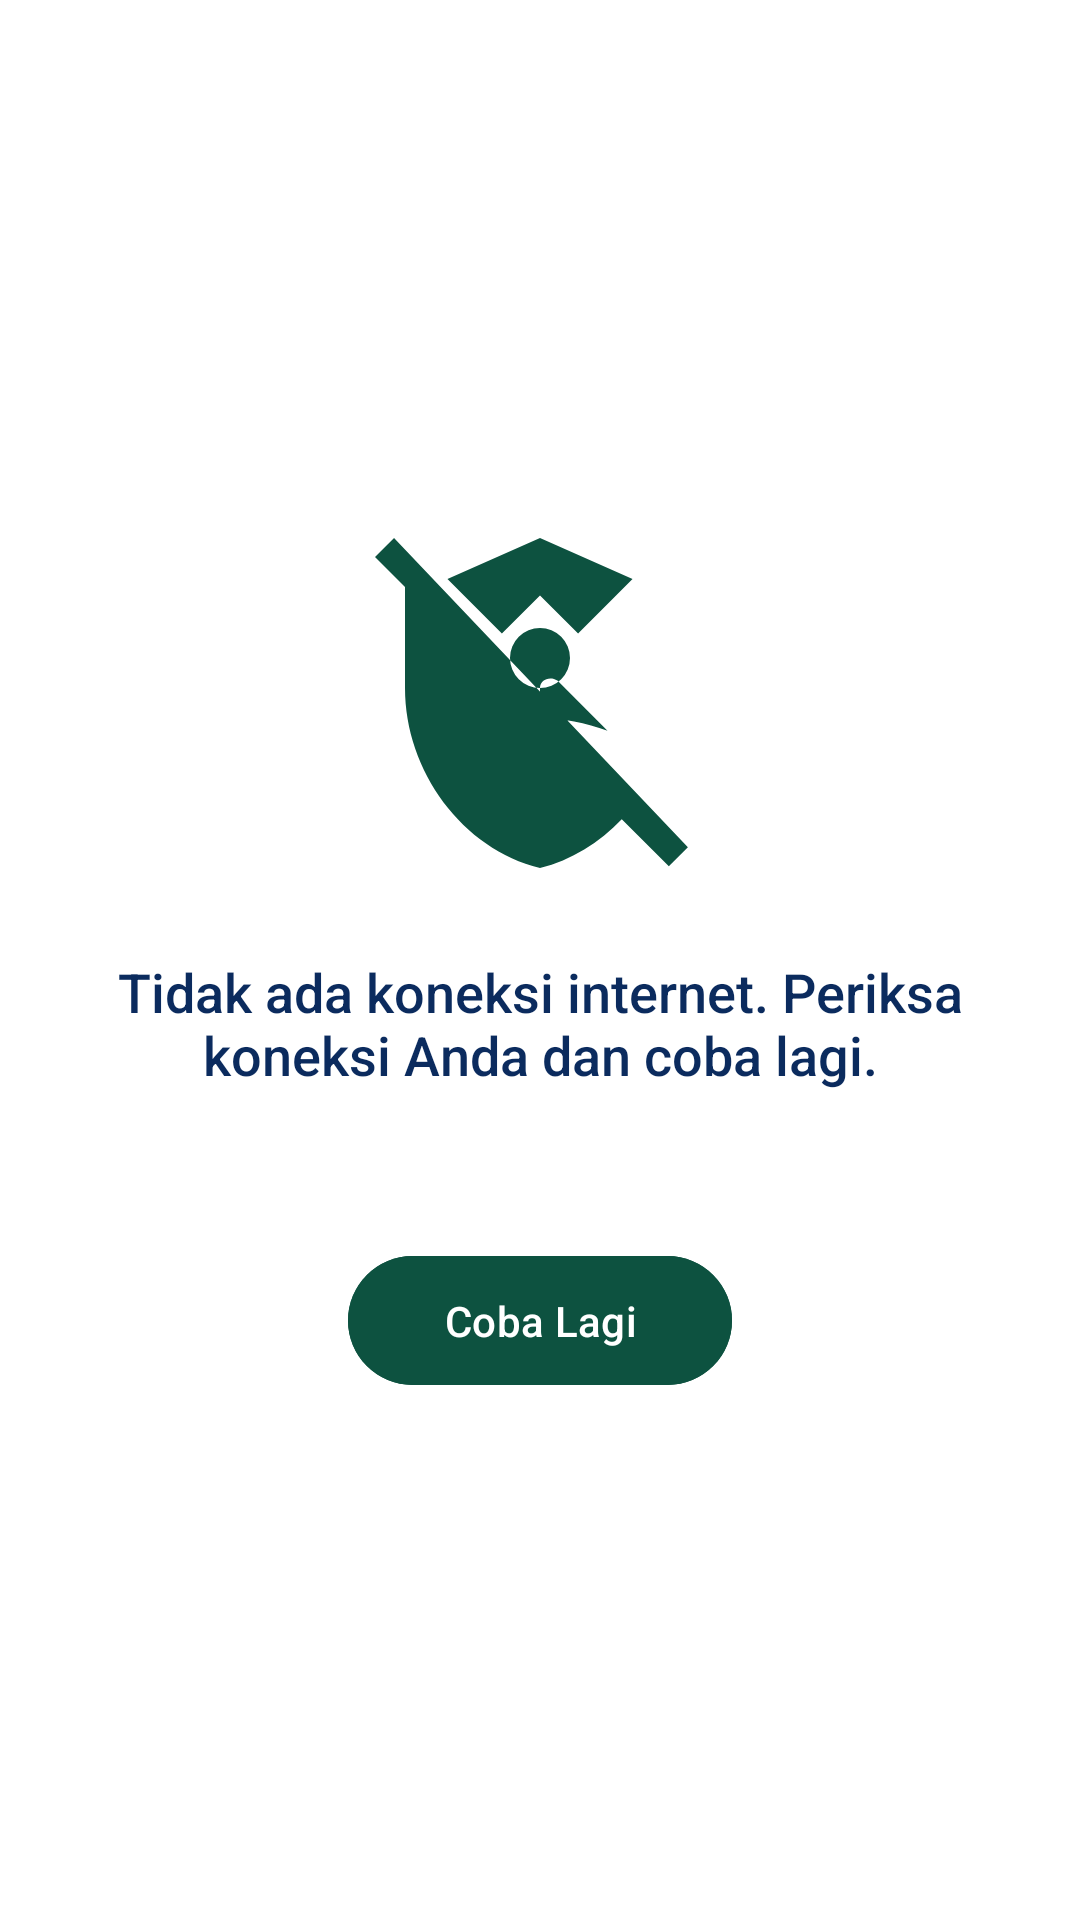

Reconstruct the res/layout file that produces this screen, plus the resources it refers to.
<!-- AndroidManifest.xml: application theme Theme.STARPASAndroid -->
<!-- res/layout/view_error.xml -->
<?xml version="1.0" encoding="utf-8"?>
<LinearLayout xmlns:android="http://schemas.android.com/apk/res/android"
    android:layout_width="match_parent"
    android:layout_height="match_parent"
    android:background="@color/white"
    android:gravity="center"
    android:orientation="vertical"
    android:padding="32dp">

    <ImageView
        android:layout_width="120dp"
        android:layout_height="120dp"
        android:contentDescription="@string/error_no_internet"
        android:src="@drawable/ic_no_connection"
        android:tint="@color/starpas_green_emerald" />

    <TextView
        android:layout_width="wrap_content"
        android:layout_height="wrap_content"
        android:layout_marginTop="24dp"
        android:fontFamily="sans-serif-medium"
        android:text="@string/error_no_internet"
        android:textAlignment="center"
        android:textColor="@color/starpas_blue"
        android:textSize="18sp" />

    <TextView
        android:id="@+id/errorText"
        android:layout_width="wrap_content"
        android:layout_height="wrap_content"
        android:layout_marginTop="8dp"
        android:textAlignment="center"
        android:textColor="@color/black"
        android:textSize="14sp"
        tools:ignore="MissingDefaultResource"
        xmlns:tools="http://schemas.android.com/tools" />

    <Button
        android:id="@+id/retryButton"
        android:layout_width="wrap_content"
        android:layout_height="wrap_content"
        android:layout_marginTop="24dp"
        android:backgroundTint="@color/starpas_green_emerald"
        android:fontFamily="sans-serif-medium"
        android:paddingHorizontal="32dp"
        android:paddingVertical="12dp"
        android:text="@string/button_retry"
        android:textColor="@color/white" />

</LinearLayout>
<!-- resources referenced by this layout -->
<resources>
  <color name="black">#000000</color>
  <color name="starpas_blue">#0B2B5E</color>
  <color name="starpas_green_emerald">#0d5240</color>
  <color name="white">#FFFFFF</color>
  <!-- drawable ic_no_connection (drawable) -->
  <?xml version="1.0" encoding="utf-8"?>
  <vector xmlns:android="http://schemas.android.com/apk/res/android"
      android:width="120dp"
      android:height="120dp"
      android:viewportWidth="24"
      android:viewportHeight="24">
  
      <path
          android:fillColor="#0d5240"
          android:pathData="M2.27,1L1,2.27L3,4.27V11C3,16.55 6.84,21.74 12,23C14.1,22.48 15.95,21.32 17.45,19.75L20.59,22.89L21.86,21.62L2.27,1M12,7A2,2 0 0,1 14,9A2,2 0 0,1 12,11A2,2 0 0,1 10,9A2,2 0 0,1 12,7M12,1L5.83,3.74L9.46,7.37L12,4.84L14.54,7.37L18.17,3.74L12,1M12,13C13.5,13 15.07,13.32 16.5,13.85L13.16,10.5C12.65,10.18 12,10.45 12,11V13Z" />
  </vector>
  <string name="button_retry">Coba Lagi</string>
  <string name="error_no_internet">Tidak ada koneksi internet. Periksa koneksi Anda dan coba lagi.</string>
  <style name="Theme.STARPASAndroid" parent="Theme.Material3.DayNight.NoActionBar">
          <item name="colorPrimary">@color/starpas_green_emerald</item>
          <item name="colorPrimaryVariant">@color/starpas_green_emerald_dark</item>
          <item name="colorOnPrimary">@color/white</item>
          <item name="colorSecondary">@color/starpas_gold</item>
          <item name="colorSecondaryVariant">@color/starpas_gold_light</item>
          <item name="colorOnSecondary">@color/white</item>
          <item name="android:statusBarColor">@color/starpas_green_emerald</item>
          <item name="android:windowLightStatusBar" tools:targetApi="m">false</item>
          <item name="android:navigationBarColor">@color/starpas_green_emerald</item>
          <item name="android:windowBackground">@color/white</item>
      </style>
  <color name="starpas_green_emerald_dark">#083b2e</color>
  <color name="starpas_gold">#D97706</color>
  <color name="starpas_gold_light">#F59E0B</color>
</resources>
